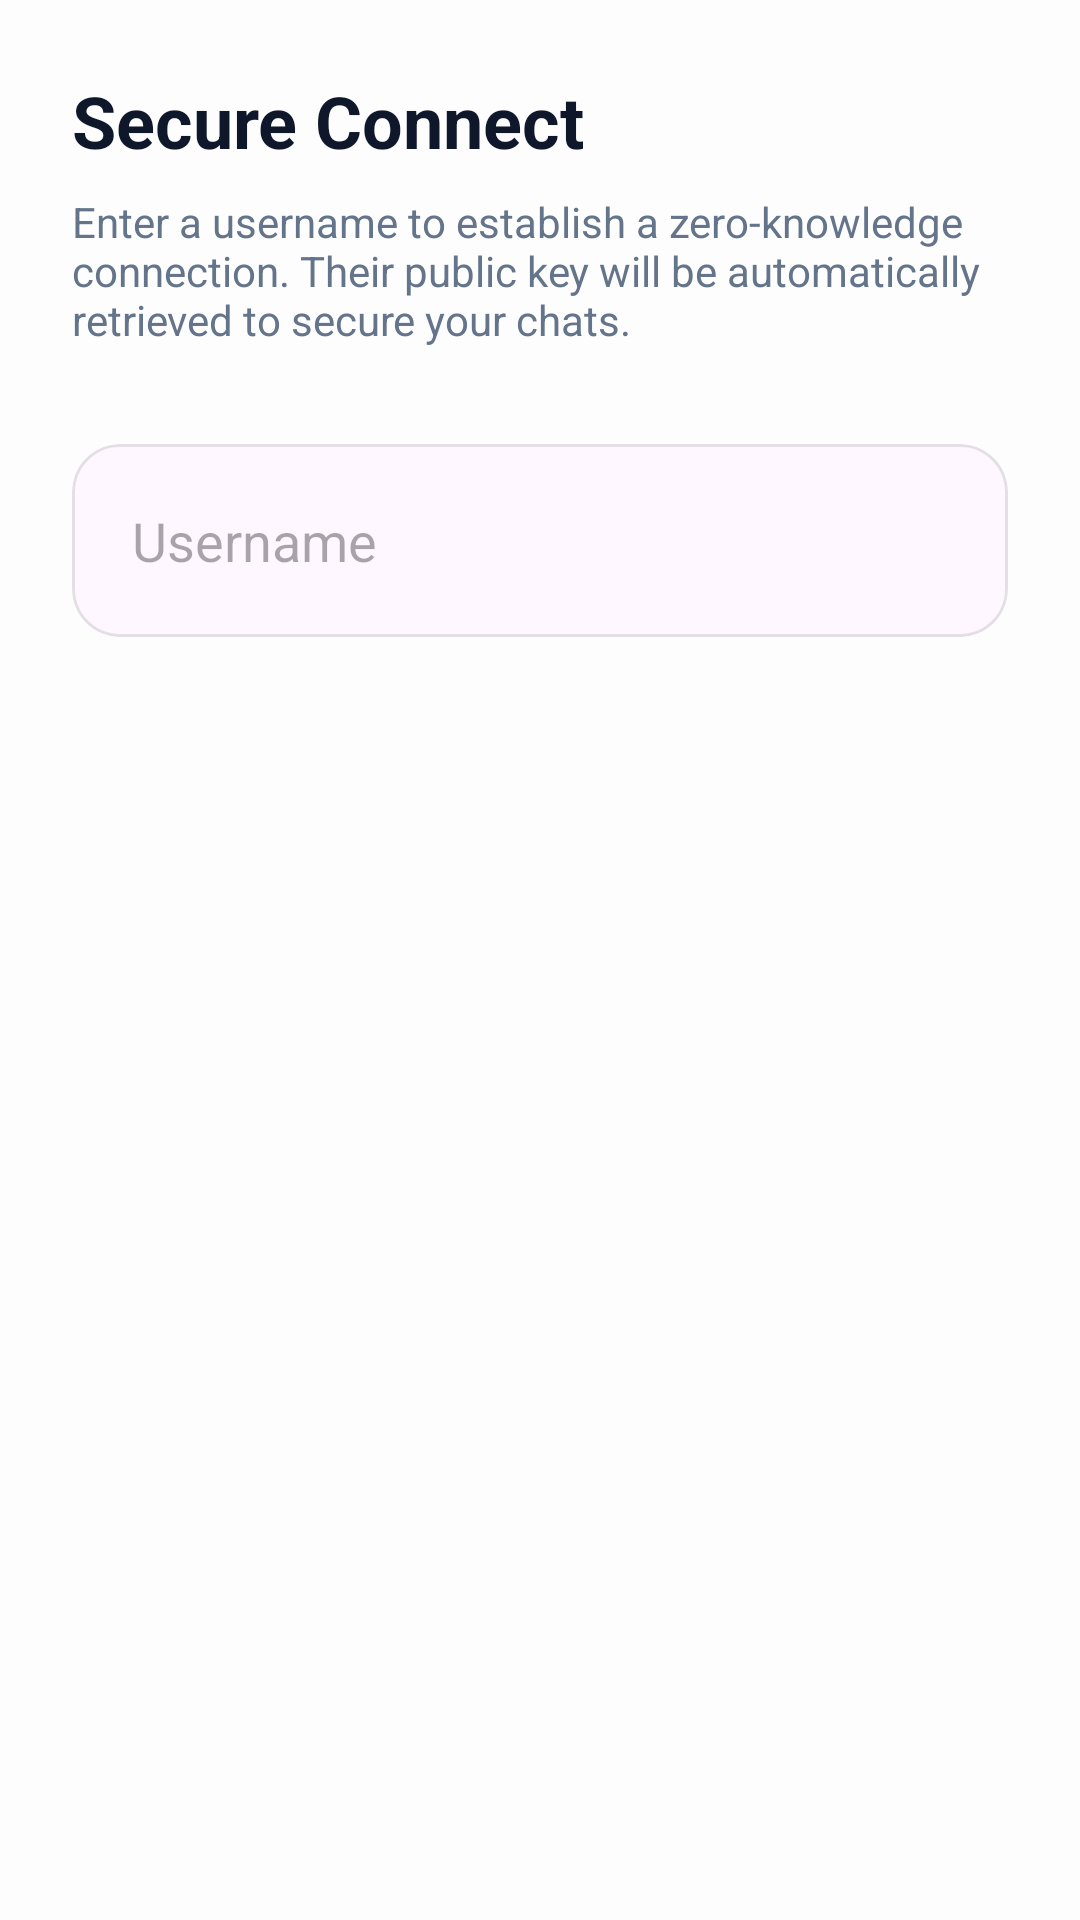

Write the Android layout XML for this screen, with the resource values it uses.
<!-- AndroidManifest.xml: application theme Theme.StealthVault -->
<!-- res/layout/fragment_contacts.xml -->
<?xml version="1.0" encoding="utf-8"?>
<androidx.constraintlayout.widget.ConstraintLayout xmlns:android="http://schemas.android.com/apk/res/android"
    xmlns:app="http://schemas.android.com/apk/res-auto"
    android:layout_width="match_parent"
    android:layout_height="match_parent"
    android:background="@color/background"
    android:padding="24dp">

    <TextView
        android:id="@+id/tvTitle"
        android:layout_width="wrap_content"
        android:layout_height="wrap_content"
        android:text="Secure Connect"
        android:textColor="@color/on_surface"
        android:textSize="24sp"
        android:textStyle="bold"
        app:layout_constraintStart_toStartOf="parent"
        app:layout_constraintTop_toTopOf="parent" />

    <TextView
        android:id="@+id/tvSubtitle"
        android:layout_width="0dp"
        android:layout_height="wrap_content"
        android:layout_marginTop="8dp"
        android:text="Enter a username to establish a zero-knowledge connection. Their public key will be automatically retrieved to secure your chats."
        android:textColor="@color/on_surface_secondary"
        app:layout_constraintEnd_toEndOf="parent"
        app:layout_constraintStart_toStartOf="parent"
        app:layout_constraintTop_toBottomOf="@id/tvTitle" />

    <com.google.android.material.card.MaterialCardView
        android:id="@+id/searchCard"
        android:layout_width="0dp"
        android:layout_height="wrap_content"
        android:layout_marginTop="32dp"
        app:cardCornerRadius="16dp"
        app:cardElevation="0dp"
        app:strokeWidth="1dp"
        app:strokeColor="#1A000000"
        app:layout_constraintEnd_toEndOf="parent"
        app:layout_constraintStart_toStartOf="parent"
        app:layout_constraintTop_toBottomOf="@id/tvSubtitle">

        <LinearLayout
            android:layout_width="match_parent"
            android:layout_height="wrap_content"
            android:orientation="horizontal"
            android:gravity="center_vertical"
            android:padding="8dp">

            <EditText
                android:id="@+id/etSearch"
                android:layout_width="0dp"
                android:layout_height="wrap_content"
                android:layout_weight="1"
                android:background="@null"
                android:hint="Username"
                android:padding="12dp"
                android:textColor="@color/on_surface" />

            <ImageButton
                android:id="@+id/btnSearch"
                android:layout_width="48dp"
                android:layout_height="48dp"
                android:background="?attr/selectableItemBackgroundBorderless"
                android:src="@drawable/ic_search"
                app:tint="@color/calc_button_operator" />
        </LinearLayout>
    </com.google.android.material.card.MaterialCardView>

    <ProgressBar
        android:id="@+id/progressBar"
        android:layout_width="wrap_content"
        android:layout_height="wrap_content"
        android:layout_marginTop="32dp"
        android:visibility="gone"
        app:layout_constraintEnd_toEndOf="parent"
        app:layout_constraintStart_toStartOf="parent"
        app:layout_constraintTop_toBottomOf="@id/searchCard" />

</androidx.constraintlayout.widget.ConstraintLayout>
<!-- resources referenced by this layout -->
<resources>
  <color name="background">#FDFDFD</color>
  <color name="calc_button_operator">#F59E0B</color>
  <color name="on_surface">#0F172A</color>
  <color name="on_surface_secondary">#64748B</color>
  <style name="Theme.StealthVault" parent="Theme.Material3.DayNight.NoActionBar">
          
          <item name="colorPrimary">@color/primary</item>
          <item name="colorSecondary">@color/secondary</item>
          <item name="android:statusBarColor">@color/background</item>
          <item name="android:windowLightStatusBar">@bool/is_light_mode</item>
      </style>
  <color name="primary">#4F46E5</color>
  <color name="secondary">#0891B2</color>
</resources>
